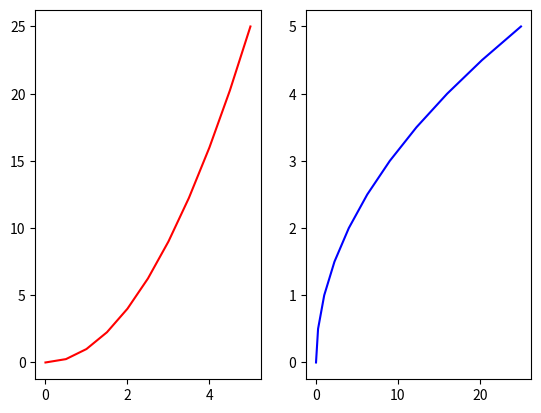
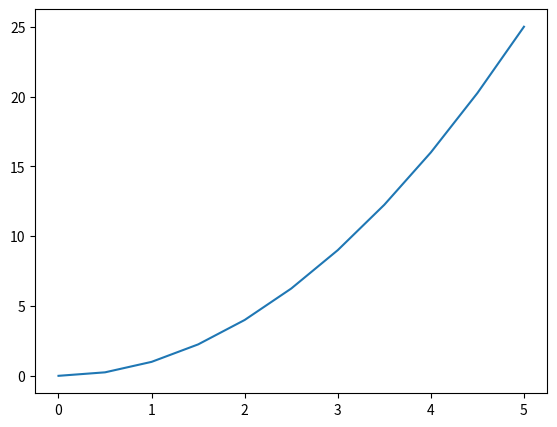

Reproduce these figures in Python, in order.
import matplotlib.pyplot as plt
import numpy as np
x = np.linspace(0, 5, 11)
y = x**2
# plt.plot(x, y)
# plt.xlabel('X lable')
# plt.ylabel('y lable')
# plt.title('Title')
# plt.show()


plt.subplot(1, 2, 1)
plt.plot(x, y, 'r')
plt.subplot(1, 2, 2)
plt.plot(y, x, 'b')
plt.show()


#    axies (between gape) ///////////
fig = plt.figure()
axes = fig.add_axes([0.1, 0.1, 0.8, 0.8])
axes.plot(x, y)
print(axes)
